Run: headless pygame with SDL's dummy video driver; simulated clock (each Clock.tick advances the game by its frame time, no real sleeping); random seed 0; keys injected as events and as key.get_pressed() state; mouse plan: one left click at the window centre at the start of phase 2, then a move to the lower-right quarter at the start of phase 3.
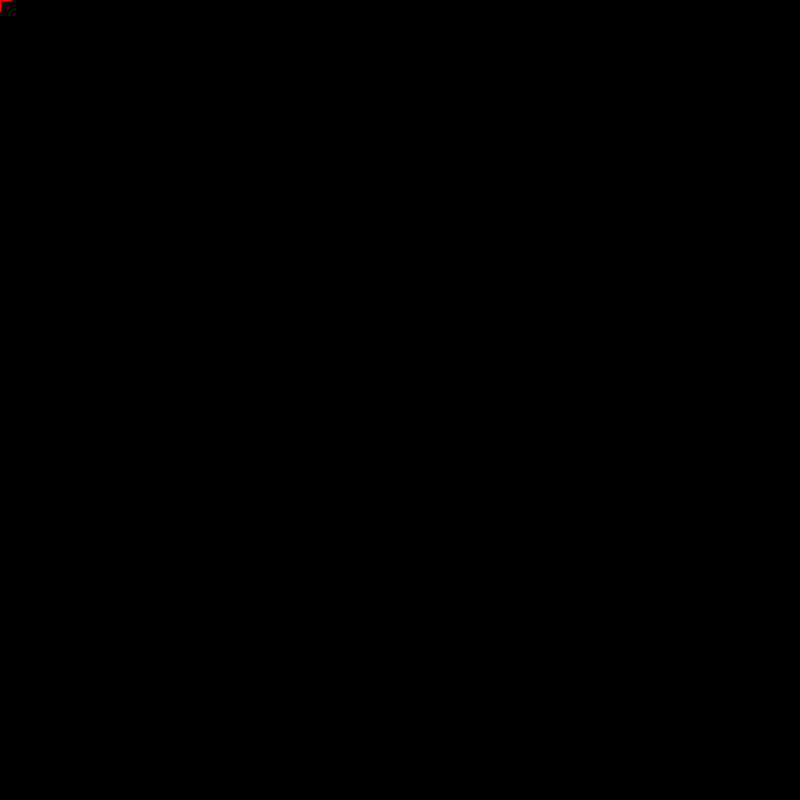
Frame 1 of 4 · flips 1–60 · no input
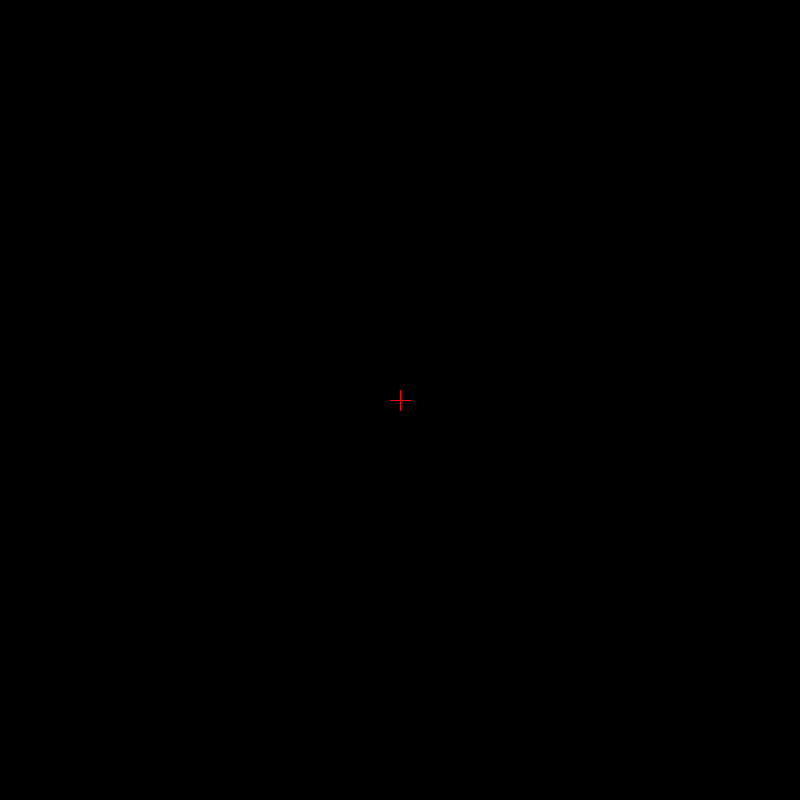
Frame 2 of 4 · flips 61–180 · clicked the window centre · tapped SPACE, RETURN · held RIGHT (→), D
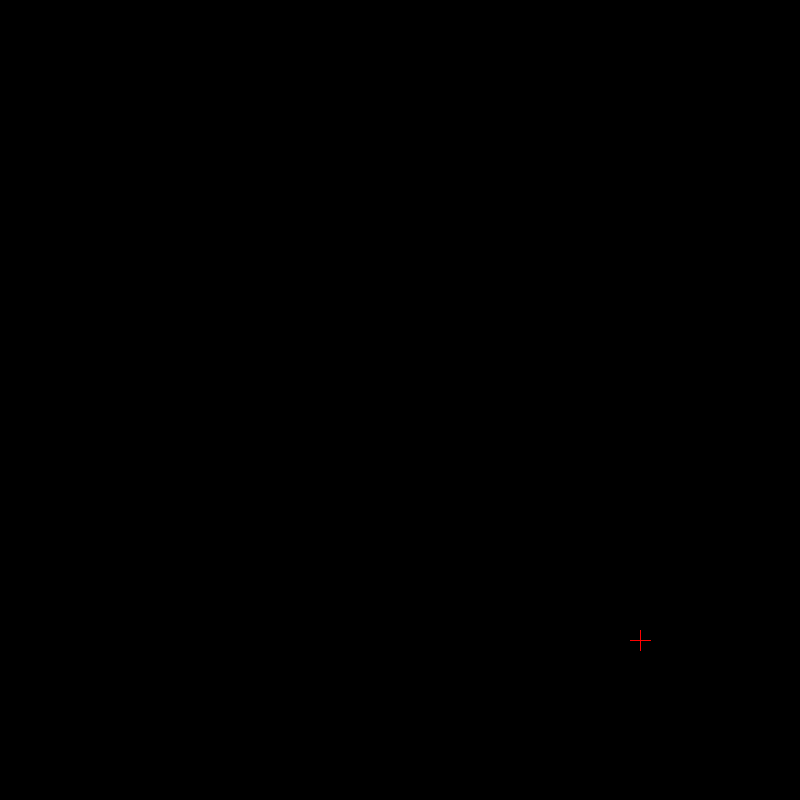
Frame 3 of 4 · flips 181–300 · moved the mouse to the lower-right quarter · held DOWN (↓), S
Frame 4 of 4 · flips 301–420 · held LEFT (←), A, UP (↑), W · screen unchanged from frame 3, image omitted

The pygame program that drew these frames:

import pygame as pg
import math as m
import time, os
start_time=time.time()
os.environ['SDL_VIDEO_WINDOW_POS'] = "%d,%d" % (0,100)
pg.init()
surface=pg.display.set_mode((800,800))
pg.display.set_caption("Barrels")

SILVER=(192,192,192)
class Circle:
    def __init__(self,x,y):
        self.sx=x
        self.sy=y
        self.x=x
        self.y=y
        self.vx=10
        self.vy=10
        self.g=-1
        self.t=0
        self.theta=45
        self.flying=False
        pg.draw.circle(surface,SILVER,(self.x,self.y),5)
    def draw(self):
        if True:
            self.t+=1
            self.x=self.sx+self.vx*self.t
            self.y=self.sy+self.vy*self.t+(0.5)*self.g*self.t**2
            self.y=800-self.y
            # make sure to add starting location to left of self.x on the left side.
            # self.y=self.x*m.tan(self.theta)-self.g*self.x**2/2*(self.v^2)*(m.cos(self.theta)**2)
            pg.draw.circle(surface,SILVER,(self.x,self.y),5)
class Reticle:
    def __init__(self,x,y):
        self.x=x
        self.y=y
    def draw(self):
        self.x,self.y=pg.mouse.get_pos()
        pg.draw.line(surface,(255,0,0),(self.x,self.y-10),(self.x,self.y+10))
        pg.draw.line(surface,(255,0,0),(self.x-10,self.y),(self.x+10,self.y))
circle=Circle(400,400)
reticle=Reticle(-1,-1)

running=True
while running:
    for event in pg.event.get():
        if event.type==pg.QUIT:
            running=False
        if event.type==pg.KEYDOWN:
            if event.key==pg.K_SPACE:
                circle.flying=True
    pg.time.delay(5)
    surface.fill((0,0,0))
    circle.draw()
    reticle.draw()
    pg.display.update()
    # print(pg.mouse.get_pos())
